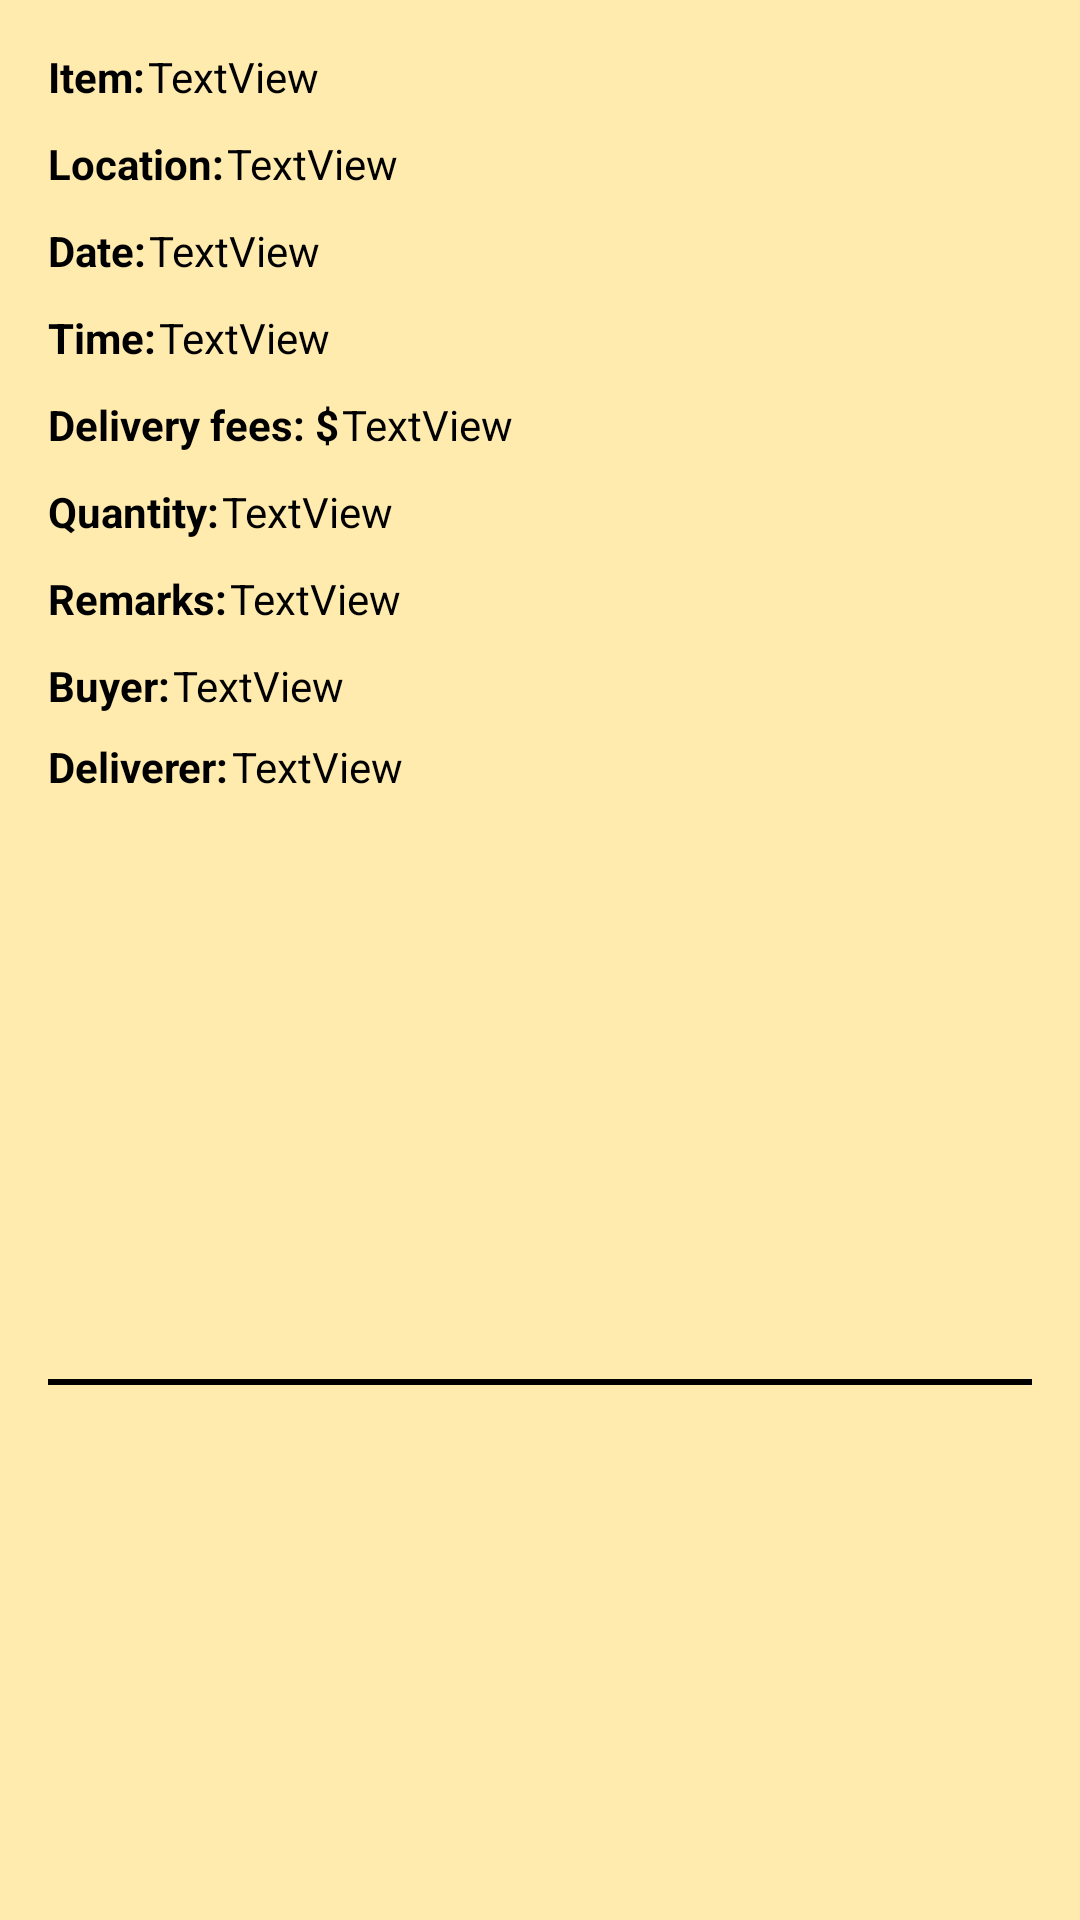

Android layout source for this screen:
<!-- AndroidManifest.xml: application theme Theme.HelpBuy -->
<!-- res/layout/fragment_myrequestsingle.xml -->
<?xml version="1.0" encoding="utf-8"?>
<androidx.constraintlayout.widget.ConstraintLayout xmlns:android="http://schemas.android.com/apk/res/android"
    xmlns:app="http://schemas.android.com/apk/res-auto"
    xmlns:tools="http://schemas.android.com/tools"
    android:id="@+id/requestdetails"
    android:layout_width="match_parent"
    android:layout_height="wrap_content"
    android:layout_gravity="top"
    android:background="@color/light_yellow_navi_bg"
    android:paddingStart="16dp"
    android:paddingLeft="16dp"
    android:paddingTop="16dp"
    android:paddingEnd="16dp"
    android:paddingRight="16dp">


    <TextView
        android:id="@+id/delivererusername"
        android:layout_width="0dp"
        android:layout_height="wrap_content"
        android:layout_marginStart="1dp"
        android:layout_marginTop="8dp"
        android:text="TextView"
        android:textColor="@color/black"
        app:layout_constraintEnd_toEndOf="parent"
        app:layout_constraintStart_toEndOf="@+id/textView15"
        app:layout_constraintTop_toBottomOf="@+id/buyerusername" />

    <TextView
        android:id="@+id/buyerusername"
        android:layout_width="0dp"
        android:layout_height="wrap_content"
        android:layout_marginStart="1dp"
        android:layout_marginTop="10dp"
        android:text="TextView"
        android:textColor="@color/black"
        app:layout_constraintEnd_toEndOf="parent"
        app:layout_constraintStart_toEndOf="@+id/textView5"
        app:layout_constraintTop_toBottomOf="@+id/requestdetails_remarks" />

    <View
        android:id="@+id/divider"
        android:layout_width="match_parent"
        android:layout_height="2dp"
        android:layout_marginTop="16dp"
        android:background="@color/black"
        app:layout_constraintBottom_toBottomOf="parent"
        app:layout_constraintTop_toBottomOf="@+id/delivererusername"
        tools:layout_editor_absoluteX="16dp" />

    <TextView
        android:id="@+id/textView19"
        android:layout_width="wrap_content"
        android:layout_height="wrap_content"
        android:text="Time:"
        android:textColor="@color/black"
        android:textStyle="bold"
        app:layout_constraintBottom_toBottomOf="@+id/requestdetails_deliverytime"
        app:layout_constraintStart_toStartOf="parent"
        app:layout_constraintTop_toTopOf="@+id/requestdetails_deliverytime" />

    <TextView
        android:id="@+id/requestdetails_location"
        android:layout_width="0dp"
        android:layout_height="wrap_content"
        android:layout_marginStart="1dp"
        android:layout_marginTop="10dp"
        android:text="TextView"
        android:textColor="@color/black"
        app:layout_constraintEnd_toEndOf="parent"
        app:layout_constraintStart_toEndOf="@+id/textView17"
        app:layout_constraintTop_toBottomOf="@+id/requestdetails_item" />

    <TextView
        android:id="@+id/textView20"
        android:layout_width="wrap_content"
        android:layout_height="wrap_content"
        android:text="Delivery fees: $"
        android:textColor="@color/black"
        android:textStyle="bold"
        app:layout_constraintBottom_toBottomOf="@+id/requestdetails_deliveryfees"
        app:layout_constraintStart_toStartOf="parent"
        app:layout_constraintTop_toTopOf="@+id/requestdetails_deliveryfees" />

    <TextView
        android:id="@+id/textView21"
        android:layout_width="wrap_content"
        android:layout_height="wrap_content"
        android:text="Quantity:"
        android:textColor="@color/black"
        android:textStyle="bold"
        app:layout_constraintBottom_toBottomOf="@+id/requestdetails_quantity"
        app:layout_constraintStart_toStartOf="parent"
        app:layout_constraintTop_toTopOf="@+id/requestdetails_quantity" />

    <TextView
        android:id="@+id/requestdetails_deliveryfees"
        android:layout_width="0dp"
        android:layout_height="wrap_content"
        android:layout_marginStart="1dp"
        android:layout_marginTop="10dp"
        android:text="TextView"
        android:textColor="@color/black"
        app:layout_constraintEnd_toEndOf="parent"
        app:layout_constraintStart_toEndOf="@+id/textView20"
        app:layout_constraintTop_toBottomOf="@+id/requestdetails_deliverytime" />

    <TextView
        android:id="@+id/requestdetails_quantity"
        android:layout_width="0dp"
        android:layout_height="wrap_content"
        android:layout_marginStart="1dp"
        android:layout_marginTop="10dp"
        android:text="TextView"
        android:textColor="@color/black"
        app:layout_constraintEnd_toEndOf="parent"
        app:layout_constraintStart_toEndOf="@+id/textView21"
        app:layout_constraintTop_toBottomOf="@+id/requestdetails_deliveryfees" />

    <TextView
        android:id="@+id/textView17"
        android:layout_width="0dp"
        android:layout_height="wrap_content"
        android:text="Location:"
        android:textColor="@color/black"
        android:textStyle="bold"
        app:layout_constraintBottom_toBottomOf="@+id/requestdetails_location"
        app:layout_constraintStart_toStartOf="parent"
        app:layout_constraintTop_toTopOf="@+id/requestdetails_location" />

    <TextView
        android:id="@+id/textView16"
        android:layout_width="wrap_content"
        android:layout_height="wrap_content"
        android:text="Item:"
        android:textColor="@color/black"
        android:textStyle="bold"
        app:layout_constraintBottom_toBottomOf="@+id/requestdetails_item"
        app:layout_constraintStart_toStartOf="parent"
        app:layout_constraintTop_toTopOf="@+id/requestdetails_item" />

    <TextView
        android:id="@+id/requestdetails_deliverytime"
        android:layout_width="0dp"
        android:layout_height="wrap_content"
        android:layout_marginStart="1dp"
        android:layout_marginTop="10dp"
        android:text="TextView"
        android:textColor="@color/black"
        app:layout_constraintEnd_toEndOf="parent"
        app:layout_constraintStart_toEndOf="@+id/textView19"
        app:layout_constraintTop_toBottomOf="@+id/requestdetails_deliverydate" />

    <TextView
        android:id="@+id/textView18"
        android:layout_width="wrap_content"
        android:layout_height="wrap_content"
        android:text="Date:"
        android:textColor="@color/black"
        android:textStyle="bold"
        app:layout_constraintBottom_toBottomOf="@+id/requestdetails_deliverydate"
        app:layout_constraintStart_toStartOf="parent"
        app:layout_constraintTop_toTopOf="@+id/requestdetails_deliverydate" />

    <TextView
        android:id="@+id/requestdetails_item"
        android:layout_width="0dp"
        android:layout_height="wrap_content"
        android:layout_marginStart="1dp"
        android:text="TextView"
        android:textColor="@color/black"
        app:layout_constraintEnd_toEndOf="parent"
        app:layout_constraintStart_toEndOf="@+id/textView16"
        app:layout_constraintTop_toTopOf="parent" />

    <TextView
        android:id="@+id/requestdetails_remarks"
        android:layout_width="0dp"
        android:layout_height="wrap_content"
        android:layout_marginStart="1dp"
        android:layout_marginTop="10dp"
        android:text="TextView"
        android:textColor="@color/black"
        app:layout_constraintEnd_toEndOf="parent"
        app:layout_constraintStart_toEndOf="@+id/textView22"
        app:layout_constraintTop_toBottomOf="@+id/requestdetails_quantity" />

    <TextView
        android:id="@+id/requestdetails_deliverydate"
        android:layout_width="0dp"
        android:layout_height="wrap_content"
        android:layout_marginStart="1dp"
        android:layout_marginTop="10dp"
        android:text="TextView"
        android:textColor="@color/black"
        app:layout_constraintEnd_toEndOf="parent"
        app:layout_constraintStart_toEndOf="@+id/textView18"
        app:layout_constraintTop_toBottomOf="@+id/requestdetails_location" />

    <TextView
        android:id="@+id/textView22"
        android:layout_width="wrap_content"
        android:layout_height="wrap_content"
        android:text="Remarks:"
        android:textColor="@color/black"
        android:textStyle="bold"
        app:layout_constraintBottom_toBottomOf="@+id/requestdetails_remarks"
        app:layout_constraintStart_toStartOf="parent"
        app:layout_constraintTop_toTopOf="@+id/requestdetails_remarks" />

    <TextView
        android:id="@+id/textView5"
        android:layout_width="wrap_content"
        android:layout_height="wrap_content"
        android:text="Buyer:"
        android:textColor="@color/black"
        android:textStyle="bold"
        app:layout_constraintBottom_toBottomOf="@+id/buyerusername"
        app:layout_constraintStart_toStartOf="parent"
        app:layout_constraintTop_toTopOf="@+id/buyerusername" />

    <TextView
        android:id="@+id/textView15"
        android:layout_width="wrap_content"
        android:layout_height="wrap_content"
        android:text="Deliverer:"
        android:textColor="@color/black"
        android:textStyle="bold"
        app:layout_constraintBottom_toBottomOf="@+id/delivererusername"
        app:layout_constraintStart_toStartOf="parent"
        app:layout_constraintTop_toTopOf="@+id/delivererusername" />


</androidx.constraintlayout.widget.ConstraintLayout>
<!-- resources referenced by this layout -->
<resources>
  <color name="black">#FF000000</color>
  <color name="light_yellow_navi_bg">#FFEBAE</color>
  <style name="Theme.HelpBuy" parent="Theme.MaterialComponents.DayNight.DarkActionBar">
          
          <item name="colorPrimary">@color/black</item>
          <item name="colorPrimaryVariant">@color/logo</item>
          <item name="colorOnPrimary">@color/black</item>
          
          <item name="colorSecondary">@color/teal_200</item>
          <item name="colorSecondaryVariant">@color/teal_700</item>
          <item name="colorOnSecondary">@color/black</item>
          
          <item name="android:statusBarColor" tools:targetApi="l">?attr/colorPrimaryVariant</item>
          
      </style>
  <color name="logo">#FFD966</color>
  <color name="teal_200">#FF03DAC5</color>
  <color name="teal_700">#FF018786</color>
</resources>
